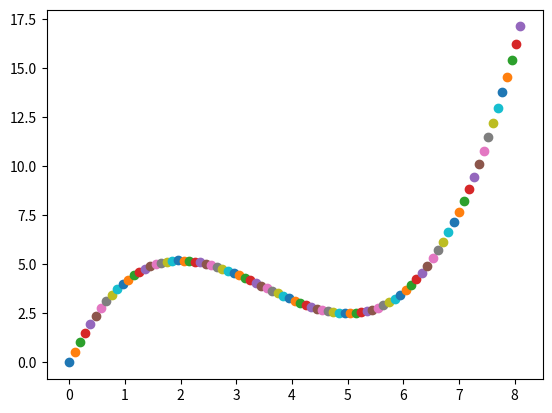

The matplotlib source for this figure:
import matplotlib.pyplot as plt
import numpy as np
from numpy import linalg as LA
import scipy.optimize as opt

# Define function
def f(x):
    return 0.2*x**3 - 2.1*x**2 + 6*x

F_ext=14
tol=0.001
r=0.5
n_total=85

x_initial=[0,0]

results = [x_initial]

for i in range (n_total):
    print(x_initial)    
    def eq_system(x):
        return f(x[0])-x[1]*14, (x[1]-x_initial[1])**2+(x[0]-x_initial[0])**2- 0.01
    
    def jacob_eq(x):
        return [[0.6*x[0]**2 - 4.2*x[0] + 6,-14],[2*(x[0]-x_initial[0]),2*(x[1]-x_initial[1])]]
    
    results.append(opt.fsolve(eq_system,np.array(x_initial)+0.1,fprime=jacob_eq))
    
    x_initial = results[i+1]
    

    plt.scatter(results[i][0],results[i][1]*F_ext)
plt.show()